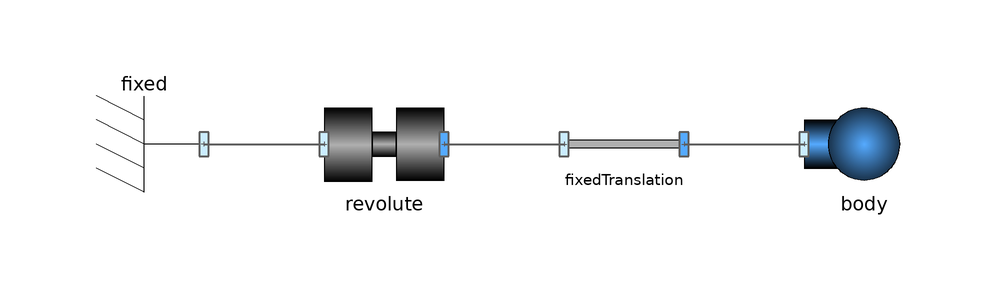

Above is the diagram view of the following Modelica model: its components placed by their Placement annotations and its connect equations drawn as lines.

model Pendulum "A free swinging pendulum"

      Parts.Body body(
        m=1,
        I=0.1,
        g={0,-9.81})
        annotation (Placement(transformation(extent={{40,-10},{60,10}})));
      Joints.Revolute revolute(initialize=true)
        annotation (Placement(transformation(extent={{-40,-10},{-20,10}})));
      Parts.FixedTranslation fixedTranslation(r= {1,0})
        annotation (Placement(transformation(extent={{0,-10},{20,10}})));
      Parts.Fixed fixed(phi=0) annotation (Placement(transformation(
            extent={{-10,-10},{10,10}},
            rotation=180,
            origin={-70,0})));
    equation
      connect(fixed.frame_a, revolute.frame_a) annotation (Line(
          points={{-60,-1.22465e-015},{-50,-1.22465e-015},{-50,0},{-40,0}},
          color={95,95,95},
          thickness=0.5,
          smooth=Smooth.None));
      connect(revolute.frame_b, fixedTranslation.frame_a) annotation (Line(
          points={{-20,0},{0,0}},
          color={95,95,95},
          thickness=0.5,
          smooth=Smooth.None));
      connect(fixedTranslation.frame_b, body.frame_a) annotation (Line(
          points={{20,0},{30,0},{30,0},{40,0}},
          color={95,95,95},
          thickness=0.5,
          smooth=Smooth.None));
      annotation (Diagram(graphics));
    end Pendulum;